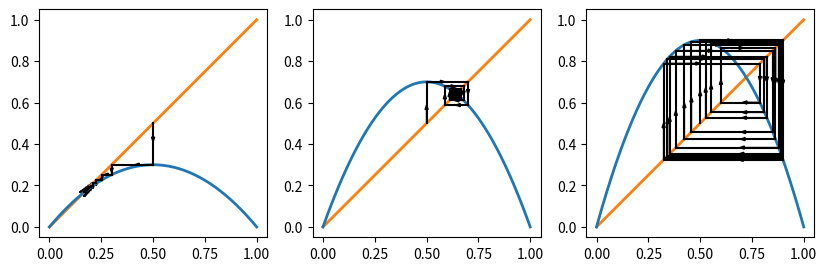

Recreate this plot in Python.
import numpy as np 
import matplotlib.pyplot as plt 

# logistic map 
# x' = ax(1-x) 

# INPUT 
# number of time step 
N: int = 20
# list of parameter 
a_list = [1.2, 2.8, 3.6]
# plot
fig, ax = plt.subplots(1, 3, figsize=(10, 3)) 
pts = np.linspace(0, 1.0, 500) 

for i, a in enumerate(a_list):
    ax[i].set_aspect('equal')
    ax[i].plot(pts, pts, linewidth=2, color='tab:orange')
    f = lambda x: a * x * (1-x)
    ax[i].plot(pts, f(pts), linewidth=2, color='tab:blue') 
    # initial value 
    x = 0.5
    for _ in range(N): 
        ax[i].plot([x, x], [x, f(x)], color='k') 
        ax[i].arrow(x=x, y=x, dx=0, dy=(f(x)-x)/3, head_width=0.015, color='k')
        ax[i].plot([x, f(x)], [f(x), f(x)], color='k') 
        ax[i].arrow(x=x, y=f(x), dx=(f(x)-x)/3, dy=0, head_width=0.015, color='k')
        x = f(x)

# plt.savefig('logistic_cobweb.png')
plt.show()
